Labelled photos from "data", an image-classification folder in pistori/exemplos_pytorch. The possible labels are: acara-bandeira, carp, orange platy.

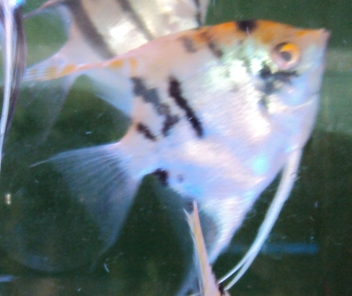
Label: acara-bandeira

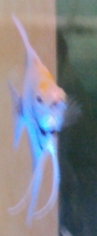
Label: acara-bandeira

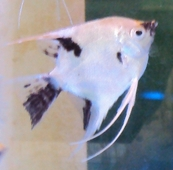
Label: acara-bandeira

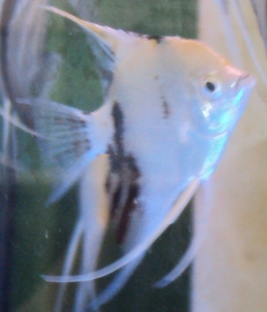
Label: acara-bandeira

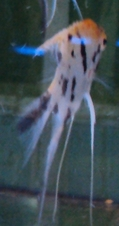
Label: acara-bandeira

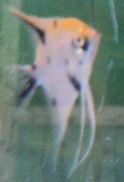
Label: acara-bandeira
